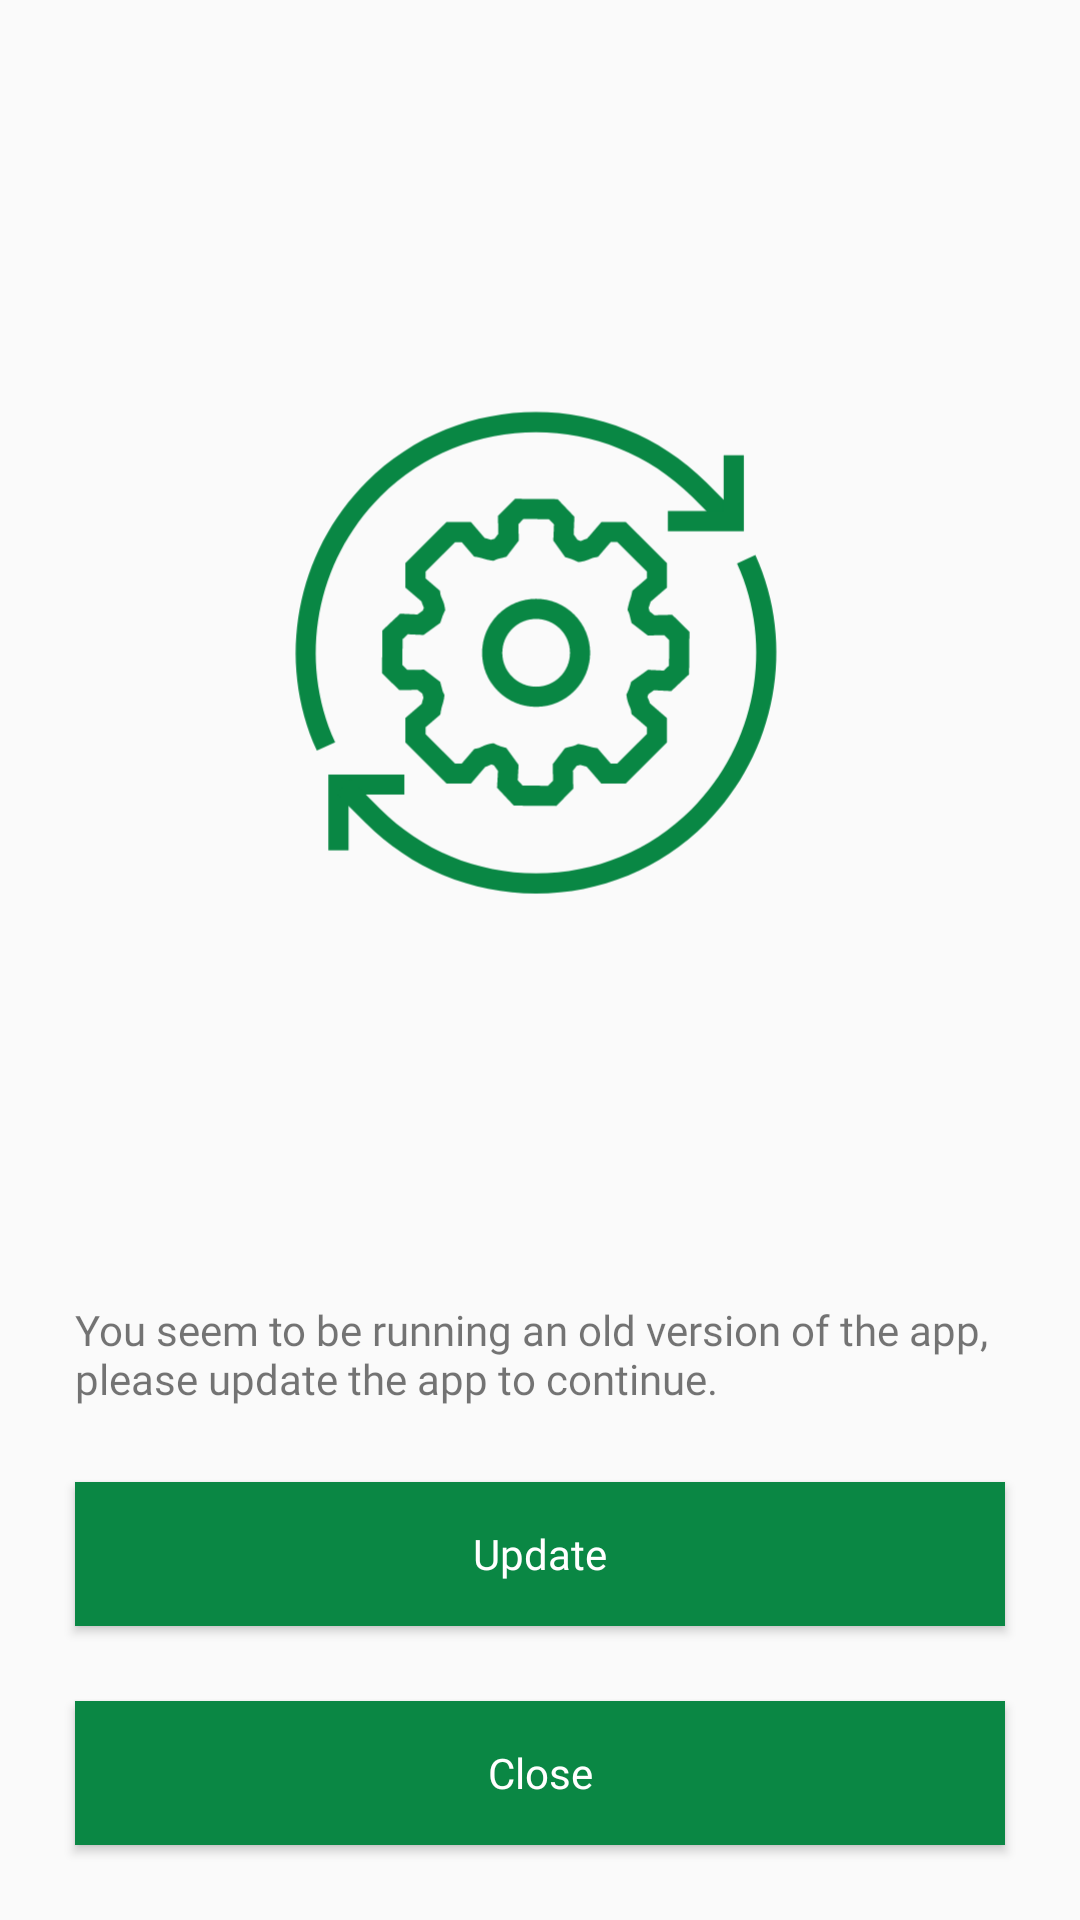

Layout XML and referenced resources for this Android screen:
<!-- AndroidManifest.xml: application theme AppTheme.NoActionBar -->
<!-- res/layout/activity_outdate_screen.xml -->
<?xml version="1.0" encoding="utf-8"?>
<androidx.constraintlayout.widget.ConstraintLayout xmlns:android="http://schemas.android.com/apk/res/android"
    xmlns:app="http://schemas.android.com/apk/res-auto"
    xmlns:tools="http://schemas.android.com/tools"
    android:layout_width="match_parent"
    android:layout_height="match_parent"
    tools:context=".Activities.OutdateActivity">

    <TextView
        android:id="@+id/textView13"
        android:layout_width="0dp"
        android:layout_height="wrap_content"
        android:layout_marginStart="25dp"
        android:layout_marginEnd="25dp"
        android:layout_marginBottom="25dp"
        android:fontFamily="@font/proxima_nova_regular"
        android:text="@string/outdated_text"
        app:layout_constraintBottom_toTopOf="@+id/outdated_update_btn"
        app:layout_constraintEnd_toEndOf="parent"
        app:layout_constraintHorizontal_bias="0.0"
        app:layout_constraintStart_toStartOf="parent" />

    <Button
        android:id="@+id/outdated_close_btn"
        android:layout_width="0dp"
        android:layout_height="wrap_content"
        android:layout_marginStart="25dp"
        android:layout_marginEnd="25dp"
        android:layout_marginBottom="25dp"
        android:background="@color/n1color"
        android:fontFamily="@font/proxima_nova_bold"
        android:text="@string/offline_close"
        android:textAllCaps="false"
        android:textColor="#FFFFFF"
        app:layout_constraintBottom_toBottomOf="parent"
        app:layout_constraintEnd_toEndOf="parent"
        app:layout_constraintStart_toStartOf="parent" />

    <ImageView
        android:id="@+id/imageView29"
        android:layout_width="0dp"
        android:layout_height="0dp"
        android:layout_marginStart="50dp"
        android:layout_marginTop="50dp"
        android:layout_marginEnd="50dp"
        android:layout_marginBottom="50dp"
        app:layout_constraintBottom_toTopOf="@+id/textView13"
        app:layout_constraintEnd_toEndOf="parent"
        app:layout_constraintStart_toStartOf="parent"
        app:layout_constraintTop_toTopOf="parent"
        app:srcCompat="@drawable/ic_downloadnew_appversion" />

    <Button
        android:id="@+id/outdated_update_btn"
        android:layout_width="0dp"
        android:layout_height="wrap_content"
        android:layout_marginStart="25dp"
        android:layout_marginEnd="25dp"
        android:layout_marginBottom="25dp"
        android:background="@color/n1color"
        android:fontFamily="@font/proxima_nova_bold"
        android:text="@string/offline_update"
        android:textAllCaps="false"
        android:textColor="#FFFFFF"
        app:layout_constraintBottom_toTopOf="@+id/outdated_close_btn"
        app:layout_constraintEnd_toEndOf="parent"
        app:layout_constraintStart_toStartOf="parent" />
</androidx.constraintlayout.widget.ConstraintLayout>
<!-- resources referenced by this layout -->
<resources>
  <color name="n1color">#0a8744</color>
  <!-- drawable ic_downloadnew_appversion: vector/xml drawable (drawable, 5446 chars, omitted) -->
  <string name="offline_close">Close</string>
  <string name="offline_update">Update</string>
  <string name="outdated_text">You seem to be running an old version of the app, please update the app to continue.</string>
  <style name="AppTheme.NoActionBar">
          <item name="windowActionBar">false</item>
          <item name="windowNoTitle">true</item>
      </style>
</resources>
